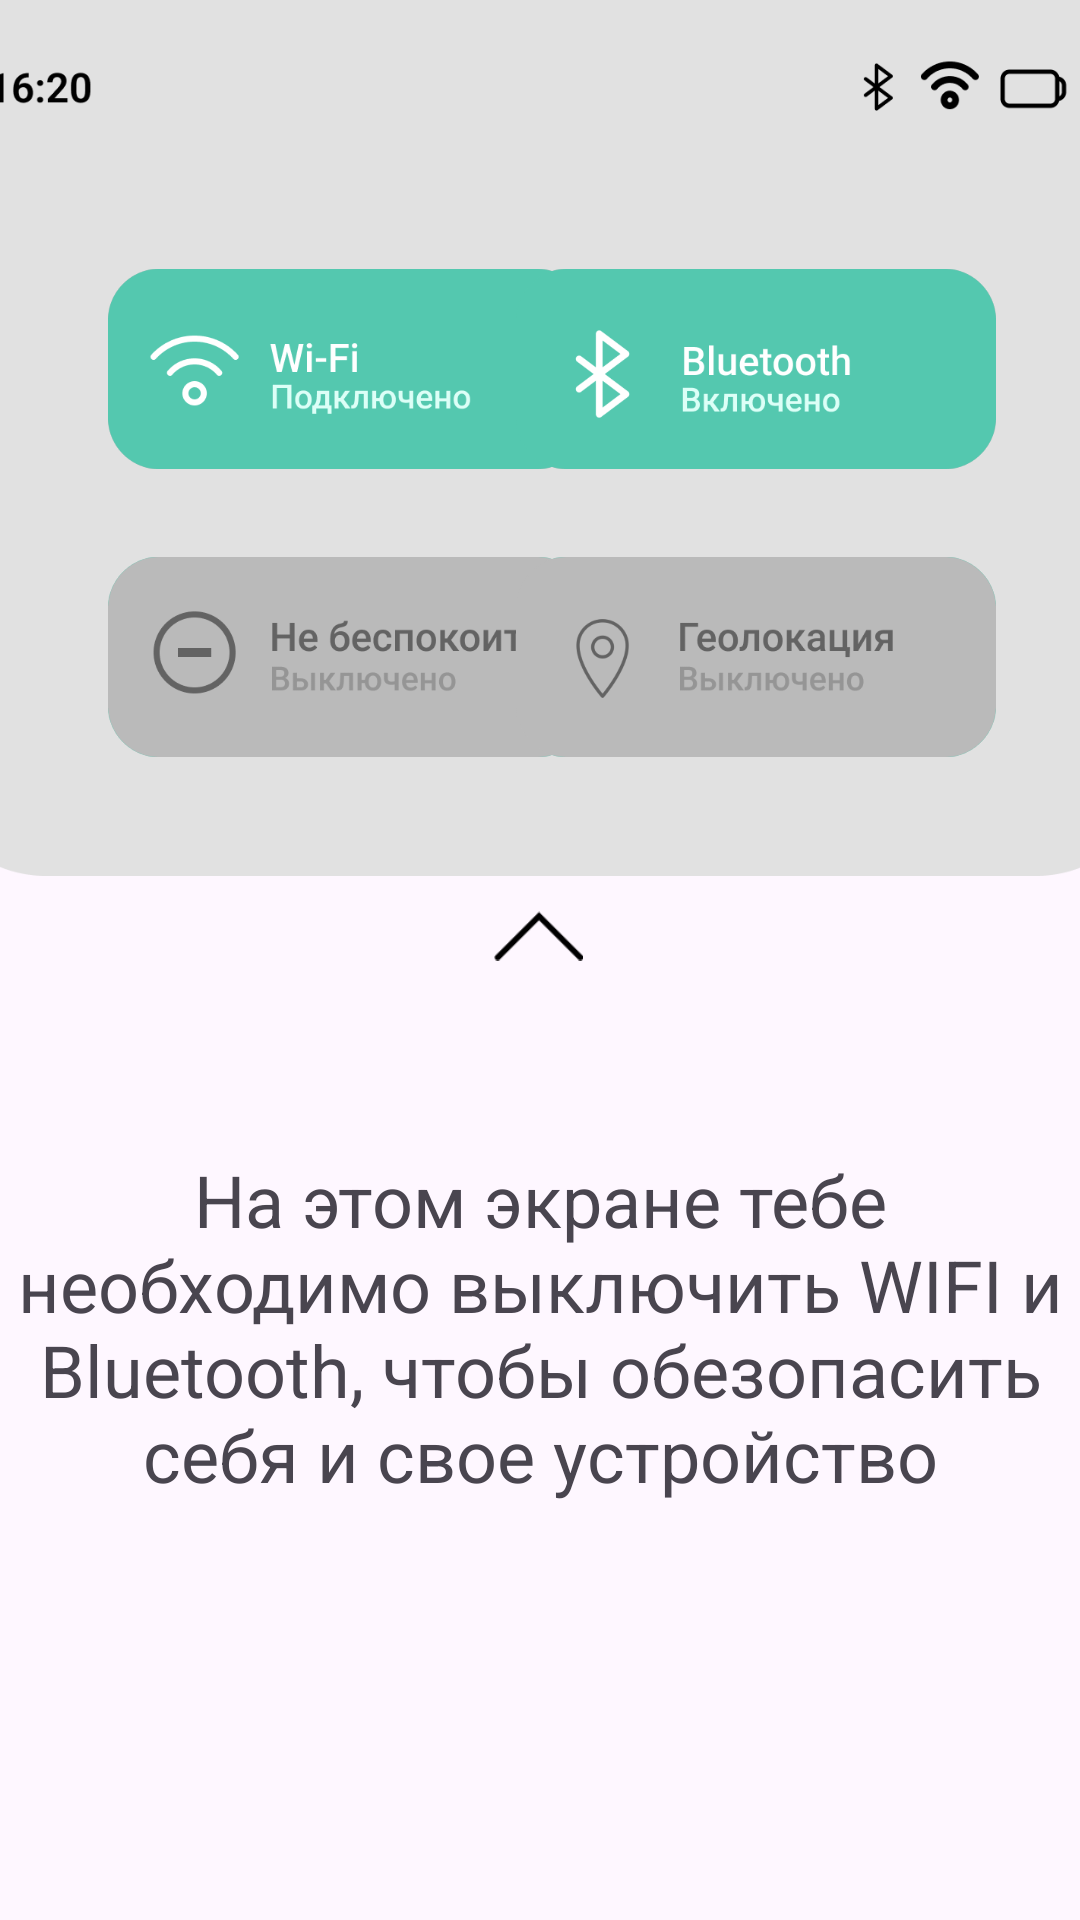

Android layout source for this screen:
<!-- AndroidManifest.xml: application theme Theme.ITVYZOVCITEK -->
<!-- res/layout/activity_play_me.xml -->
<?xml version="1.0" encoding="utf-8"?>
<androidx.constraintlayout.widget.ConstraintLayout xmlns:android="http://schemas.android.com/apk/res/android"
    xmlns:app="http://schemas.android.com/apk/res-auto"
    xmlns:tools="http://schemas.android.com/tools"
    android:id="@+id/main"
    android:layout_width="match_parent"
    android:layout_height="match_parent"
    tools:context=".play_me">

    <ImageButton
        android:id="@+id/vverx"
        android:layout_width="60dp"
        android:layout_height="60dp"
        android:layout_marginTop="16dp"
        android:background="@null"
        android:rotation="270"
        android:scaleType="fitCenter"
        app:layout_constraintEnd_toEndOf="parent"
        app:layout_constraintHorizontal_bias="0.498"
        app:layout_constraintStart_toStartOf="parent"
        app:layout_constraintTop_toTopOf="parent"
        app:srcCompat="@drawable/back_black" />

    <ImageView
        android:id="@+id/verx"
        android:layout_width="410dp"
        android:layout_height="292dp"
        app:layout_constraintEnd_toEndOf="parent"
        app:layout_constraintStart_toStartOf="parent"
        app:layout_constraintTop_toTopOf="parent"
        app:srcCompat="@drawable/verxx" />

    <ImageButton
        android:id="@+id/ubrat"
        android:layout_width="30dp"
        android:layout_height="20dp"
        android:layout_marginTop="10dp"
        android:background="@null"
        android:scaleType="fitCenter"
        app:layout_constraintEnd_toEndOf="parent"
        app:layout_constraintHorizontal_bias="0.498"
        app:layout_constraintStart_toStartOf="parent"
        app:layout_constraintTop_toBottomOf="@+id/verx"
        app:srcCompat="@drawable/verxobr" />

    <ImageButton
        android:id="@+id/wifi_off"
        android:layout_width="160dp"
        android:layout_height="70dp"
        android:layout_marginStart="36dp"
        android:layout_marginTop="88dp"
        android:background="@null"
        android:scaleType="fitCenter"
        app:layout_constraintStart_toStartOf="parent"
        app:layout_constraintTop_toTopOf="parent"
        app:srcCompat="@drawable/wifi_off" />

    <ImageButton
        android:id="@+id/bluetooth_off"
        android:layout_width="160dp"
        android:layout_height="70dp"
        android:layout_marginTop="88dp"
        android:layout_marginEnd="28dp"
        android:background="@null"
        android:scaleType="fitCenter"
        app:layout_constraintEnd_toEndOf="parent"
        app:layout_constraintTop_toTopOf="parent"
        app:srcCompat="@drawable/bluetooth_off" />

    <ImageButton
        android:id="@+id/disturb_off"
        android:layout_width="160dp"
        android:layout_height="70dp"
        android:layout_marginStart="36dp"
        android:layout_marginTop="184dp"
        android:background="@null"
        android:scaleType="fitCenter"
        app:layout_constraintStart_toStartOf="parent"
        app:layout_constraintTop_toTopOf="parent"
        app:srcCompat="@drawable/disturb_off" />

    <ImageButton
        android:id="@+id/geo_off"
        android:layout_width="160dp"
        android:layout_height="70dp"
        android:layout_marginTop="184dp"
        android:layout_marginEnd="28dp"
        android:background="@null"
        android:scaleType="fitCenter"
        app:layout_constraintEnd_toEndOf="parent"
        app:layout_constraintTop_toTopOf="parent"
        app:srcCompat="@drawable/geo_off" />

    <ImageButton
        android:id="@+id/wifi"
        android:layout_width="160dp"
        android:layout_height="70dp"
        android:layout_marginStart="36dp"
        android:layout_marginTop="88dp"
        android:background="@null"
        android:scaleType="fitCenter"
        app:layout_constraintStart_toStartOf="parent"
        app:layout_constraintTop_toTopOf="parent"
        app:srcCompat="@drawable/wifi" />

    <ImageButton
        android:id="@+id/bluetooth"
        android:layout_width="160dp"
        android:layout_height="70dp"
        android:layout_marginTop="88dp"
        android:layout_marginEnd="28dp"
        android:background="@null"
        android:scaleType="fitCenter"
        app:layout_constraintEnd_toEndOf="parent"
        app:layout_constraintTop_toTopOf="parent"
        app:srcCompat="@drawable/bluetooth" />

    <ImageButton
        android:id="@+id/disturb"
        android:layout_width="160dp"
        android:layout_height="70dp"
        android:layout_marginStart="36dp"
        android:layout_marginTop="184dp"
        android:background="@null"
        android:scaleType="fitCenter"
        app:layout_constraintStart_toStartOf="parent"
        app:layout_constraintTop_toTopOf="parent"
        app:srcCompat="@drawable/disturb" />

    <ImageButton
        android:id="@+id/geo"
        android:layout_width="160dp"
        android:layout_height="70dp"
        android:layout_marginTop="184dp"
        android:layout_marginEnd="28dp"
        android:background="@null"
        android:scaleType="fitCenter"
        app:layout_constraintEnd_toEndOf="parent"
        app:layout_constraintTop_toTopOf="parent"
        app:srcCompat="@drawable/geo" />

    <TextView
        android:id="@+id/textView"
        android:layout_width="353dp"
        android:layout_height="267dp"
        android:layout_marginBottom="64dp"
        android:gravity="center"
        android:text="На этом экране тебе необходимо выключить WIFI и Bluetooth, чтобы обезопасить себя и свое устройство"
        android:textSize="24sp"
        app:layout_constraintBottom_toBottomOf="parent"
        app:layout_constraintEnd_toEndOf="parent"
        app:layout_constraintStart_toStartOf="parent" />
</androidx.constraintlayout.widget.ConstraintLayout>
<!-- resources referenced by this layout -->
<resources>
  <!-- drawable back_black: png bitmap (drawable, 325 bytes) -->
  <!-- drawable bluetooth: png bitmap (drawable, 12717 bytes) -->
  <!-- drawable bluetooth_off: png bitmap (drawable, 11212 bytes) -->
  <!-- drawable disturb: png bitmap (drawable, 11555 bytes) -->
  <!-- drawable disturb_off: png bitmap (drawable, 12645 bytes) -->
  <!-- drawable geo: png bitmap (drawable, 12493 bytes) -->
  <!-- drawable geo_off: png bitmap (drawable, 14537 bytes) -->
  <!-- drawable verxobr: png bitmap (drawable, 416 bytes) -->
  <!-- drawable verxx: png bitmap (drawable, 15840 bytes) -->
  <!-- drawable wifi: png bitmap (drawable, 10289 bytes) -->
  <!-- drawable wifi_off: png bitmap (drawable, 9464 bytes) -->
  <style name="Theme.ITVYZOVCITEK" parent="Base.Theme.ITVYZOVCITEK" />
  <style name="Base.Theme.ITVYZOVCITEK" parent="Theme.Material3.DayNight.NoActionBar">
          
          
      </style>
</resources>
